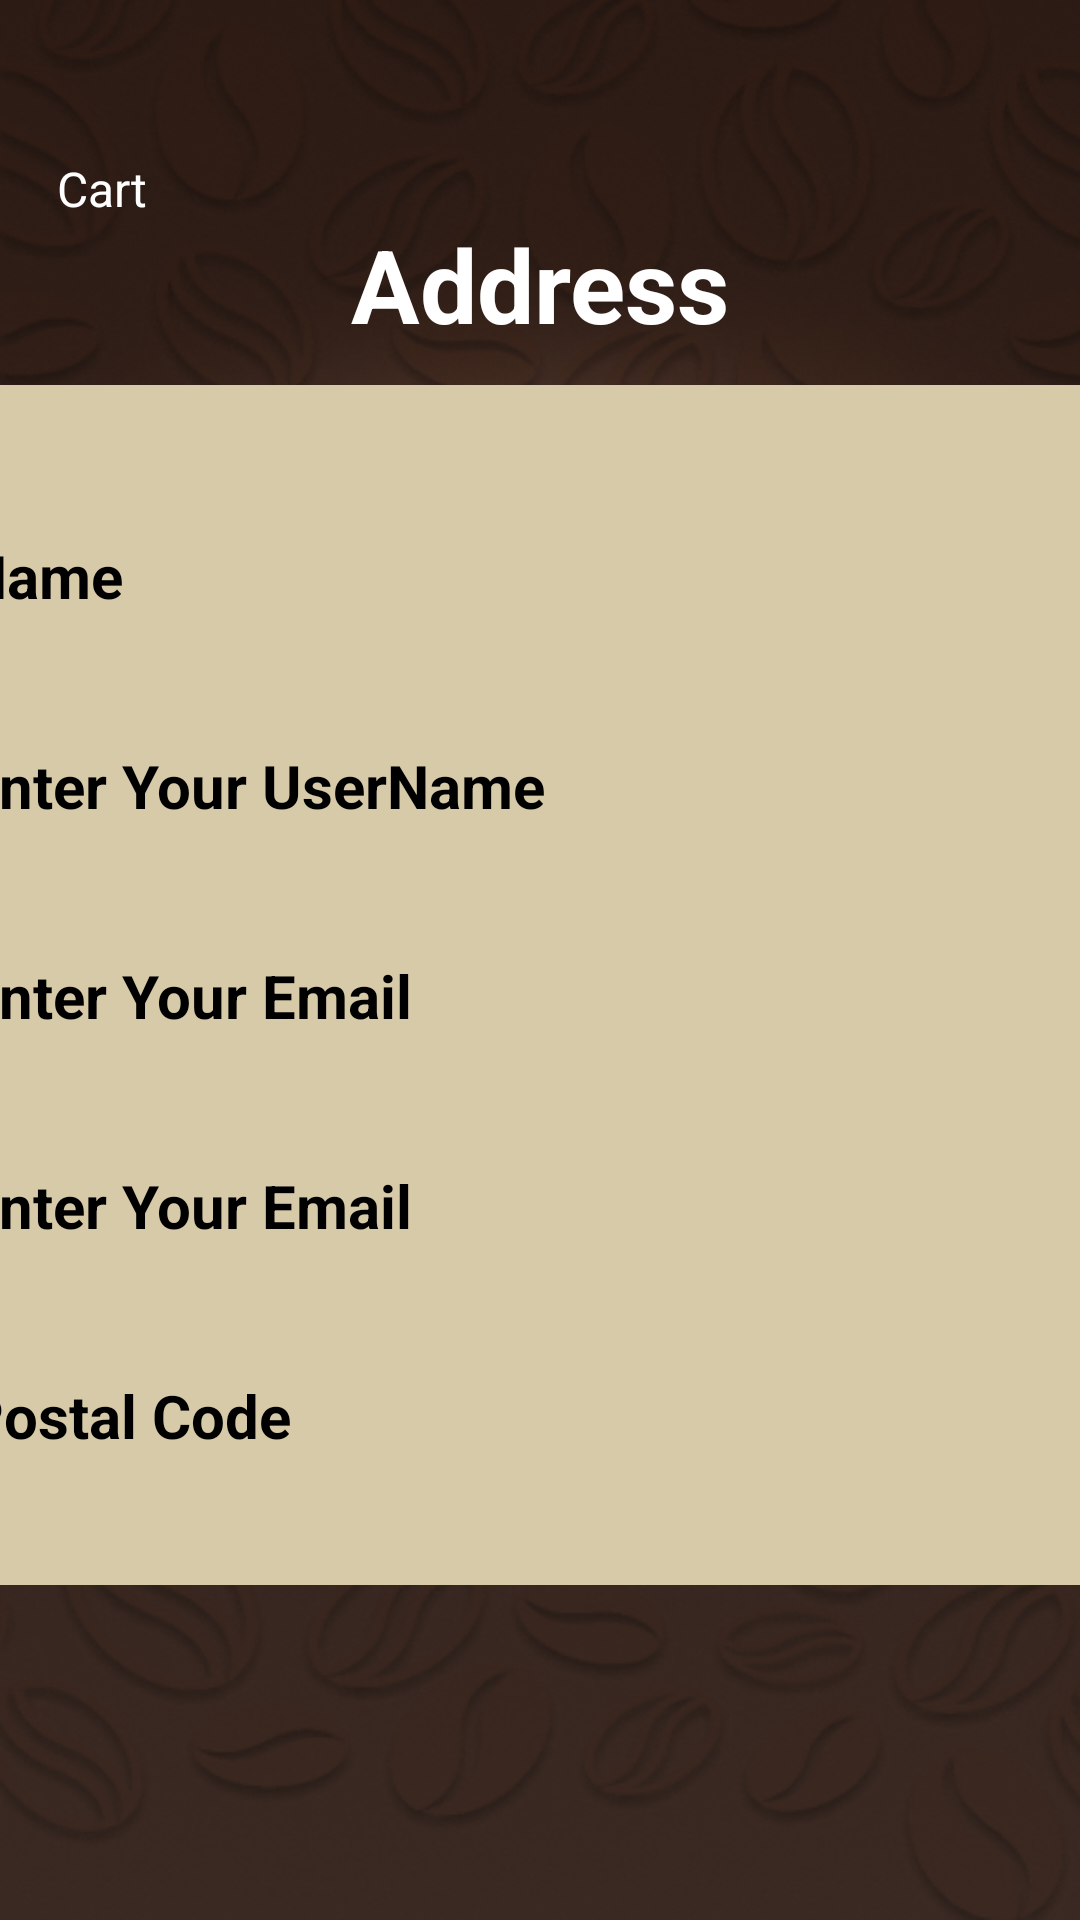

This screen was rendered from an Android layout file. Write that file and the resources it references.
<!-- AndroidManifest.xml: application theme Theme.Cofee_shop -->
<!-- res/layout/activity_payment_address.xml -->
<?xml version="1.0" encoding="utf-8"?>
<androidx.constraintlayout.widget.ConstraintLayout xmlns:android="http://schemas.android.com/apk/res/android"
    xmlns:app="http://schemas.android.com/apk/res-auto"
    xmlns:tools="http://schemas.android.com/tools"
    android:id="@+id/main"
    android:layout_width="match_parent"
    android:layout_height="match_parent"
    tools:context=".payment_address"
    android:background="@drawable/main">


    <TextView
        android:id="@+id/textView31"
        android:layout_width="wrap_content"
        android:layout_height="wrap_content"
        android:layout_marginTop="52dp"
        android:text="Cart"
        android:textColor="#FFFFFF"
        android:textSize="16sp"
        app:layout_constraintEnd_toEndOf="parent"
        app:layout_constraintHorizontal_bias="0.058"
        app:layout_constraintStart_toStartOf="parent"
        app:layout_constraintTop_toTopOf="parent" />

    <ImageView
        android:id="@+id/imageView11"
        android:layout_width="wrap_content"
        android:layout_height="wrap_content"
        android:layout_marginTop="40dp"
        app:layout_constraintEnd_toEndOf="parent"
        app:layout_constraintHorizontal_bias="0.0"
        app:layout_constraintStart_toStartOf="parent"
        app:layout_constraintTop_toTopOf="parent"
        app:srcCompat="@drawable/line1" />

    <TextView
        android:id="@+id/textView33"
        android:layout_width="wrap_content"
        android:layout_height="wrap_content"
        android:layout_marginTop="32dp"
        android:text="Address"
        android:textColor="#FFFFFF"
        android:textSize="34sp"
        android:textStyle="bold"
        app:layout_constraintEnd_toEndOf="parent"
        app:layout_constraintStart_toStartOf="parent"
        app:layout_constraintTop_toBottomOf="@+id/imageView11" />

    <androidx.cardview.widget.CardView
        android:id="@+id/cardView4"
        android:layout_width="400dp"
        android:layout_height="400dp"
        android:layout_marginStart="8dp"
        android:layout_marginEnd="8dp"
        android:layout_marginBottom="48dp"
        android:backgroundTint="@color/Lion"
        app:cardCornerRadius="15dp"
        app:cardElevation="5dp"
        app:layout_constraintBottom_toBottomOf="parent"
        app:layout_constraintEnd_toEndOf="parent"
        app:layout_constraintStart_toStartOf="parent"
        app:layout_constraintTop_toBottomOf="@+id/textView33"
        app:layout_constraintVertical_bias="0.149">


        <EditText
            android:id="@+id/editTextText"
            android:layout_width="380dp"
            android:layout_height="60dp"
            android:layout_marginStart="8dp"
            android:layout_marginTop="50dp"
            android:layout_marginEnd="8dp"
            android:ems="10"
            android:hint="Name"
            android:textColor="@color/black"
            android:inputType="text"
            android:textSize="20sp"
            android:textStyle="bold"
            tools:ignore="LabelFor" />

        <EditText
            android:id="@+id/editTextText2"
            android:layout_width="380dp"
            android:layout_height="60dp"
            android:layout_marginStart="8dp"
            android:layout_marginTop="120dp"
            android:layout_marginEnd="8dp"
            android:autofillHints="."
            android:hint="@string/enter_your_username"
            android:textColor="@color/black"
            android:ems="10"
            android:inputType="text"
            android:textSize="20sp"
            android:textStyle="bold"
            tools:ignore="LabelFor" />

        <EditText
            android:id="@+id/editTextText3"
            android:layout_width="400dp"
            android:layout_height="60dp"
            android:layout_marginStart="8dp"
            android:layout_marginTop="190dp"
            android:layout_marginEnd="8dp"
            android:autofillHints=""
            android:hint="@string/enter_your_email"

            android:ems="10"
            android:inputType="text"
            android:textSize="20sp"
            android:textStyle="bold"
            tools:ignore="LabelFor" />

        <EditText
            android:id="@+id/editTextText4"
            android:layout_width="400dp"
            android:layout_height="60dp"
            android:layout_marginStart="8dp"
            android:layout_marginTop="260dp"
            android:layout_marginEnd="8dp"
            android:autofillHints=""
            android:ems="10"
            android:inputType="text"
            android:hint="Enter Your Email "
            android:textSize="20sp"
            android:textStyle="bold"
            tools:ignore="LabelFor" />

        <EditText
            android:id="@+id/editTextText5"
            android:layout_width="400dp"
            android:layout_height="60dp"
            android:layout_marginStart="8dp"
            android:layout_marginTop="330dp"
            android:layout_marginEnd="8dp"
            android:autofillHints=""
            android:ems="10"
            android:inputType="text"
            android:hint="@string/postal_code"
            android:textSize="20sp"
            android:textStyle="bold"
            tools:ignore="LabelFor" />

    </androidx.cardview.widget.CardView>

    <Button
        android:id="@+id/btnNextAddress"
        android:layout_width="300dp"
        android:layout_height="55dp"
        android:layout_marginBottom="192dp"
        android:backgroundTint="@color/Nude"
        android:text="Next"
        android:textColor="#120F0F"
        android:textSize="25sp"
        android:textStyle="bold"
        app:layout_constraintBottom_toBottomOf="parent"
        app:layout_constraintEnd_toEndOf="parent"
        app:layout_constraintHorizontal_bias="0.493"
        app:layout_constraintStart_toStartOf="parent" />
</androidx.constraintlayout.widget.ConstraintLayout>
<!-- resources referenced by this layout -->
<resources>
  <color name="Lion">#D7CAA9</color>
  <color name="Nude">#E3BC9A</color>
  <color name="black">#FF000000</color>
  <!-- drawable line1: png bitmap (drawable, 2078 bytes) -->
  <!-- drawable main: png bitmap (drawable, 317847 bytes) -->
  <string name="enter_your_email">Enter Your Email</string>
  <string name="enter_your_username">Enter Your UserName</string>
  <string name="postal_code">Postal Code</string>
</resources>
